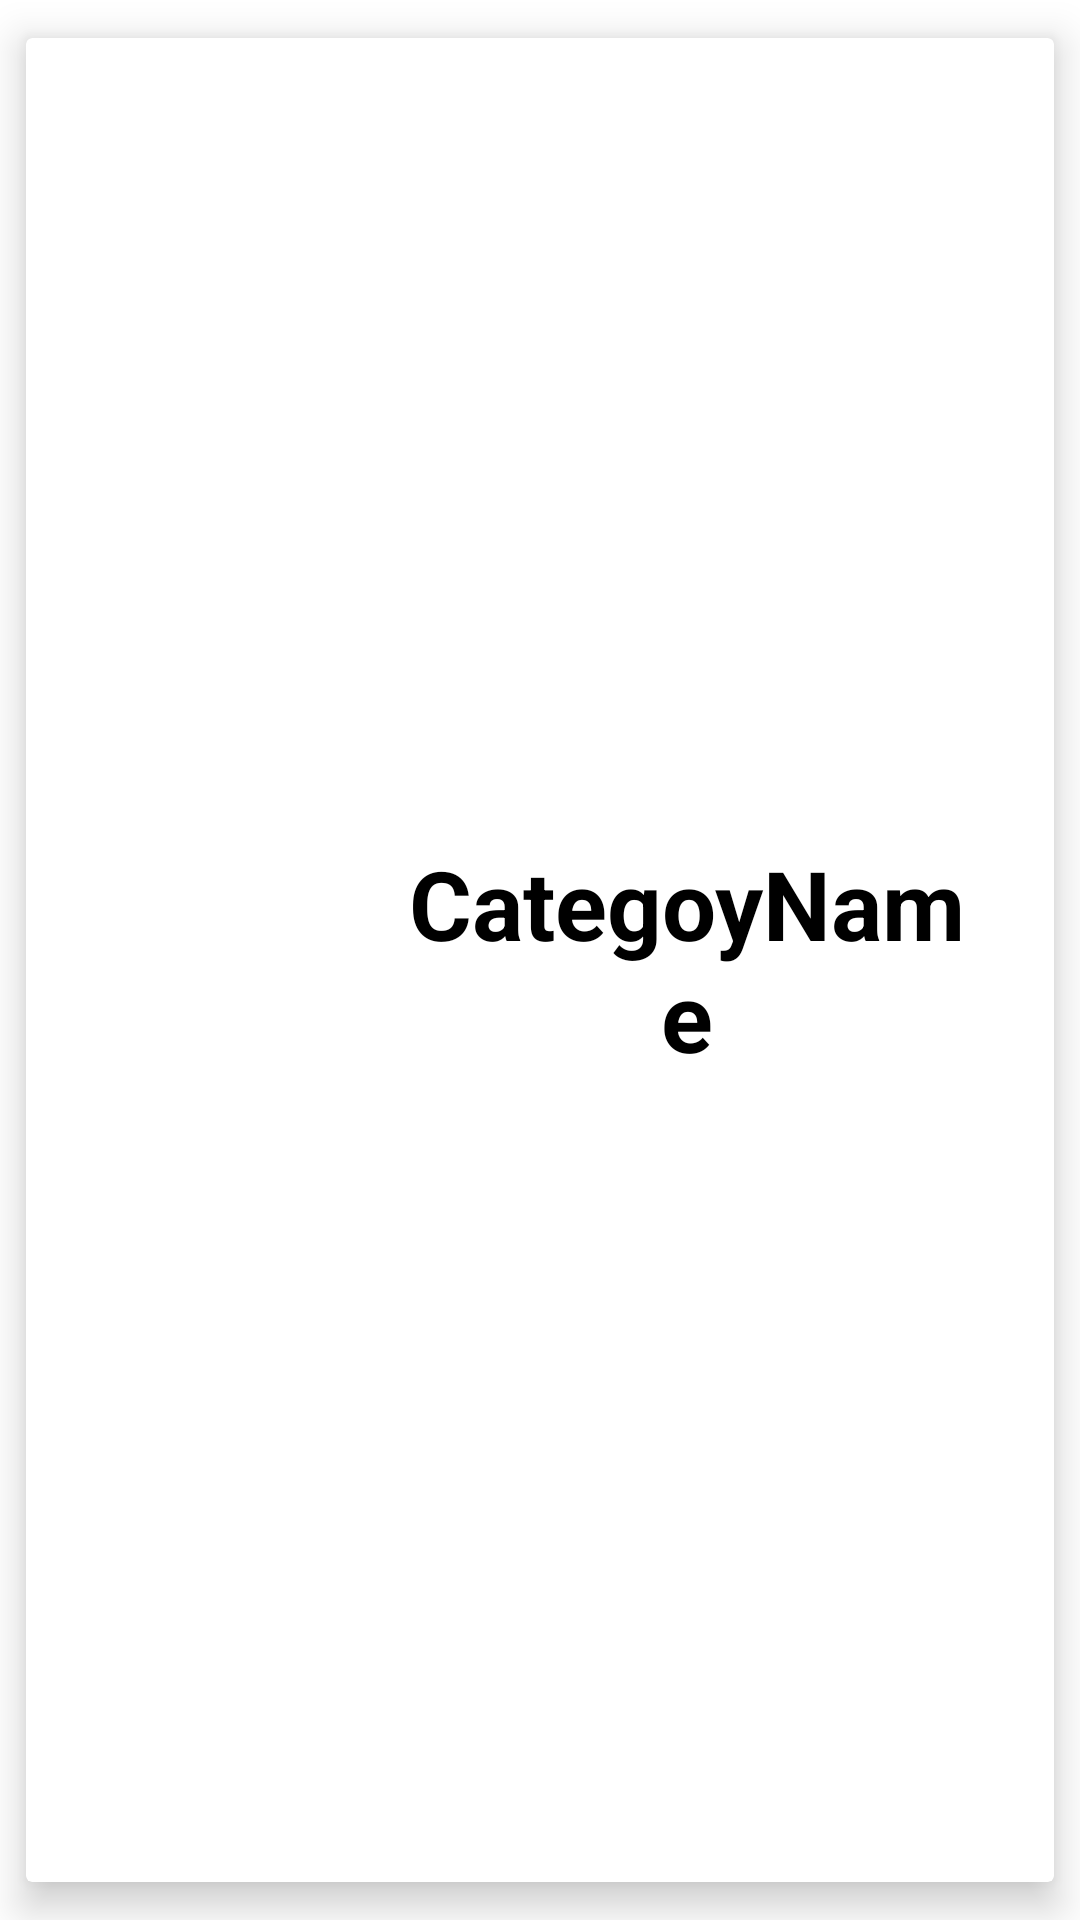

Write the Android layout XML for this screen, with the resource values it uses.
<!-- AndroidManifest.xml: application theme Theme.MyFirstApp -->
<!-- res/layout/cardview_item_categories.xml -->
<?xml version="1.0" encoding="utf-8"?>
<androidx.cardview.widget.CardView xmlns:android="http://schemas.android.com/apk/res/android"
    android:layout_width="match_parent"
    android:layout_height="wrap_content"
    xmlns:app="http://schemas.android.com/apk/res-auto"
    android:id="@+id/cardview"
    app:cardElevation="8dp"
    app:cardUseCompatPadding="true">

    <LinearLayout
        android:layout_width="match_parent"
        android:layout_height="match_parent"
        android:gravity="center"
        android:padding="24dp"
        android:orientation="horizontal">
        
        <ImageView
            android:id="@+id/cardview_image"
            android:layout_width="0dp"
            android:layout_height="64dp"
            android:layout_weight="1"
            android:src="@mipmap/ic_launcher"/>
        
        <TextView
            android:id="@+id/cardview_title"
            android:layout_width="0dp"
            android:layout_height="wrap_content"
            android:text="CategoyName"
            android:textSize="32sp"
            android:gravity="center"
            android:textColor="@color/black"
            android:textStyle="bold"
            android:layout_weight="2"/>

    </LinearLayout>

</androidx.cardview.widget.CardView>
<!-- resources referenced by this layout -->
<resources>
  <style name="Theme.MyFirstApp" parent="Theme.MaterialComponents.DayNight.DarkActionBar">
          
          <item name="colorPrimary">@color/purple_500</item>
          <item name="colorPrimaryVariant">@color/purple_700</item>
          <item name="colorOnPrimary">@color/white</item>
          
          <item name="colorSecondary">@color/teal_200</item>
          <item name="colorSecondaryVariant">@color/teal_700</item>
          <item name="colorOnSecondary">@color/black</item>
          
          <item name="android:statusBarColor">?attr/colorPrimaryVariant</item>
          
      </style>
  <!-- not gathered from this repository: default colours our renderer supplied (Android Studio template values) -->
  <color name="purple_500">#FF6200EE</color>
  <color name="purple_700">#FF3700B3</color>
  <color name="teal_200">#FF03DAC5</color>
  <color name="teal_700">#FF018786</color>
  <color name="black">#FF000000</color>
  <color name="white">#FFFFFFFF</color>
</resources>
